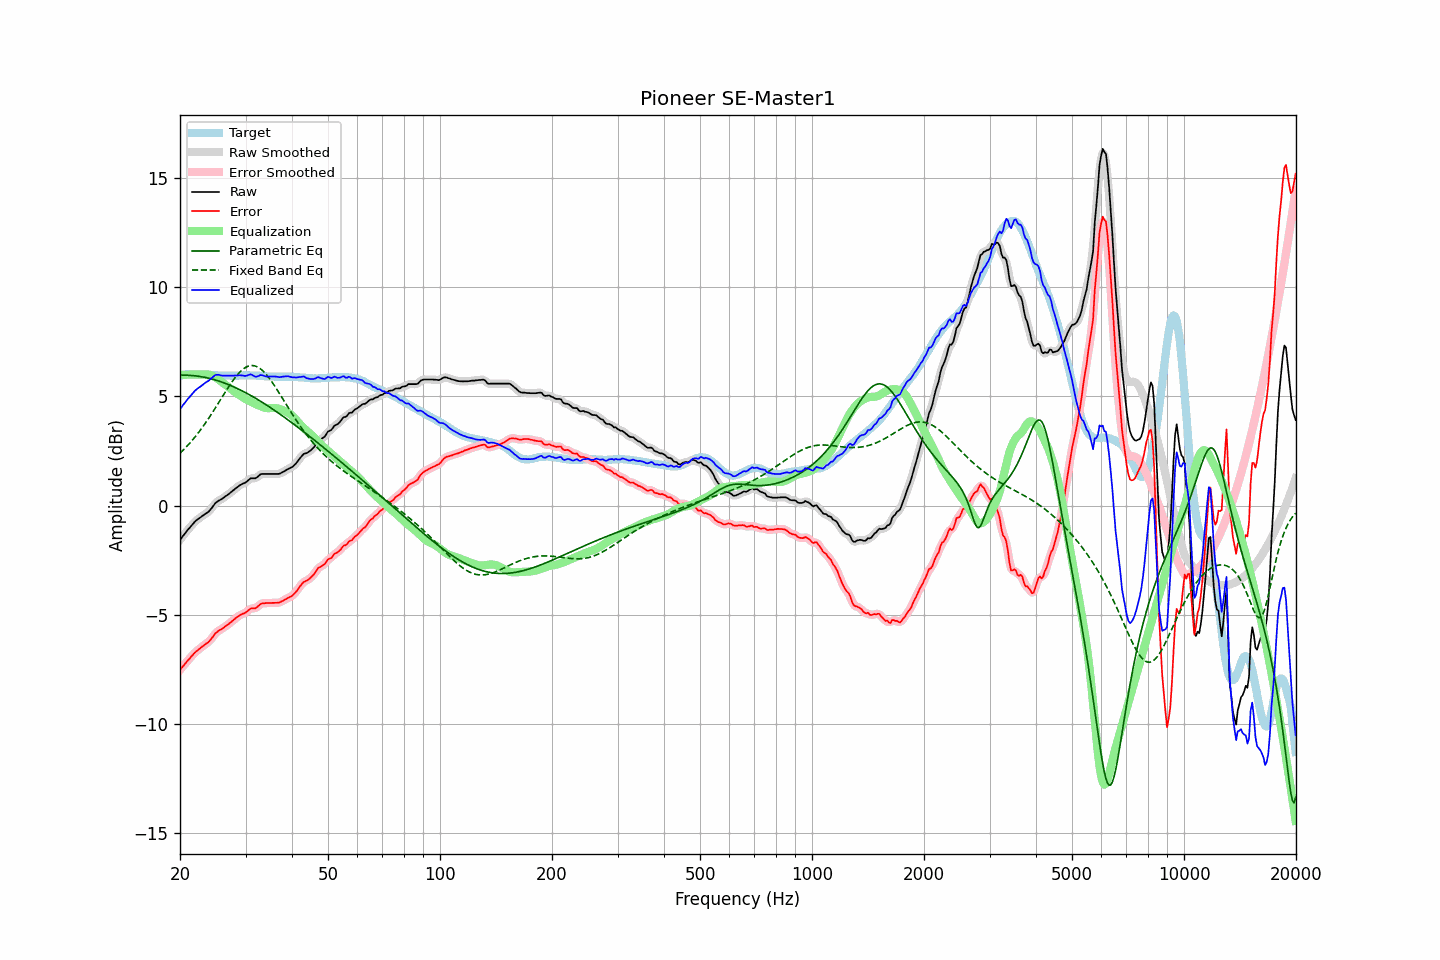

The file beside this chart, header and first rows:
frequency, raw, error, smoothed, error_smoothed, equalization, parametric_eq, fixed_band_eq, equalized_raw, equalized_smoothed, target
20.00, -1.57, -7.53, -1.58, -7.54, 6.00, 5.98, 2.40, 4.43, 4.42, 5.96
20.20, -1.48, -7.45, -1.48, -7.45, 6.00, 5.98, 2.47, 4.52, 4.52, 5.97
20.40, -1.38, -7.36, -1.38, -7.36, 6.00, 5.98, 2.54, 4.62, 4.62, 5.98
20.61, -1.29, -7.27, -1.29, -7.27, 6.00, 5.98, 2.62, 4.71, 4.71, 5.98
20.81, -1.19, -7.18, -1.20, -7.18, 6.00, 5.98, 2.69, 4.81, 4.80, 5.99
21.02, -1.10, -7.09, -1.10, -7.10, 6.00, 5.97, 2.77, 4.90, 4.90, 5.99
21.23, -1.02, -7.02, -1.02, -7.01, 6.00, 5.97, 2.85, 4.98, 4.98, 6.00
21.44, -0.93, -6.93, -0.93, -6.93, 6.00, 5.96, 2.94, 5.07, 5.07, 6.00
21.66, -0.85, -6.85, -0.85, -6.85, 6.00, 5.96, 3.02, 5.15, 5.15, 6.00
21.87, -0.76, -6.76, -0.77, -6.77, 6.00, 5.95, 3.11, 5.24, 5.23, 6.00
22.09, -0.69, -6.70, -0.69, -6.70, 6.00, 5.94, 3.20, 5.31, 5.31, 6.01
22.31, -0.63, -6.64, -0.63, -6.64, 6.00, 5.93, 3.30, 5.37, 5.37, 6.01
22.54, -0.58, -6.58, -0.58, -6.58, 6.00, 5.92, 3.39, 5.42, 5.42, 6.00
22.76, -0.53, -6.52, -0.53, -6.52, 6.00, 5.91, 3.49, 5.47, 5.47, 5.99
22.99, -0.47, -6.46, -0.48, -6.46, 6.00, 5.90, 3.59, 5.53, 5.53, 5.99
23.22, -0.42, -6.41, -0.42, -6.40, 6.01, 5.88, 3.69, 5.59, 5.59, 5.99
23.45, -0.37, -6.35, -0.38, -6.35, 6.01, 5.87, 3.80, 5.64, 5.64, 5.98
23.69, -0.32, -6.30, -0.32, -6.30, 6.01, 5.85, 3.91, 5.69, 5.69, 5.98
23.92, -0.27, -6.25, -0.26, -6.23, 6.00, 5.83, 4.02, 5.73, 5.74, 5.97
24.16, -0.18, -6.16, -0.18, -6.16, 5.98, 5.82, 4.13, 5.80, 5.80, 5.97
24.40, -0.09, -6.06, -0.09, -6.06, 5.96, 5.80, 4.24, 5.87, 5.87, 5.97
24.65, 0.01, -5.97, 0.01, -5.96, 5.92, 5.78, 4.36, 5.93, 5.93, 5.97
24.89, 0.11, -5.86, 0.10, -5.88, 5.88, 5.76, 4.47, 5.99, 5.98, 5.97
25.14, 0.17, -5.80, 0.17, -5.80, 5.83, 5.73, 4.59, 6.00, 6.00, 5.97
25.39, 0.22, -5.74, 0.22, -5.75, 5.78, 5.71, 4.71, 5.99, 5.99, 5.96
25.65, 0.26, -5.70, 0.26, -5.70, 5.72, 5.69, 4.83, 5.98, 5.98, 5.96
25.91, 0.30, -5.66, 0.30, -5.66, 5.66, 5.66, 4.95, 5.96, 5.96, 5.96
26.16, 0.35, -5.61, 0.35, -5.61, 5.60, 5.63, 5.06, 5.95, 5.95, 5.96
26.43, 0.41, -5.55, 0.40, -5.56, 5.55, 5.61, 5.18, 5.96, 5.95, 5.96
26.69, 0.46, -5.50, 0.46, -5.50, 5.50, 5.58, 5.30, 5.96, 5.96, 5.96
26.96, 0.51, -5.45, 0.51, -5.45, 5.44, 5.55, 5.41, 5.95, 5.96, 5.96
27.23, 0.57, -5.39, 0.57, -5.39, 5.39, 5.52, 5.52, 5.95, 5.95, 5.96
27.50, 0.63, -5.33, 0.63, -5.33, 5.33, 5.49, 5.63, 5.95, 5.95, 5.96
27.77, 0.69, -5.27, 0.69, -5.27, 5.27, 5.45, 5.74, 5.96, 5.96, 5.96
28.05, 0.75, -5.21, 0.75, -5.21, 5.21, 5.42, 5.84, 5.96, 5.96, 5.96
28.33, 0.81, -5.15, 0.81, -5.15, 5.16, 5.39, 5.93, 5.96, 5.96, 5.95
28.62, 0.86, -5.10, 0.86, -5.10, 5.11, 5.35, 6.02, 5.96, 5.97, 5.95
28.90, 0.92, -5.05, 0.91, -5.05, 5.06, 5.32, 6.10, 5.98, 5.97, 5.96
29.19, 0.96, -5.00, 0.96, -5.00, 5.01, 5.28, 6.17, 5.97, 5.97, 5.96
29.48, 1.00, -4.96, 0.99, -4.97, 4.96, 5.24, 6.24, 5.96, 5.96, 5.96
29.78, 1.03, -4.94, 1.03, -4.94, 4.92, 5.21, 6.29, 5.94, 5.95, 5.97
30.08, 1.07, -4.90, 1.07, -4.90, 4.88, 5.17, 6.34, 5.94, 5.95, 5.97
30.38, 1.13, -4.84, 1.13, -4.84, 4.84, 5.13, 6.38, 5.97, 5.97, 5.97
30.68, 1.19, -4.78, 1.19, -4.78, 4.81, 5.09, 6.40, 5.99, 5.99, 5.97
30.99, 1.25, -4.72, 1.23, -4.74, 4.77, 5.05, 6.42, 6.02, 6.00, 5.97
31.30, 1.25, -4.72, 1.25, -4.72, 4.73, 5.00, 6.42, 5.98, 5.98, 5.96
31.61, 1.25, -4.72, 1.25, -4.71, 4.69, 4.96, 6.41, 5.94, 5.94, 5.96
31.93, 1.25, -4.71, 1.26, -4.70, 4.65, 4.92, 6.39, 5.90, 5.92, 5.96
32.24, 1.30, -4.65, 1.30, -4.65, 4.62, 4.88, 6.36, 5.92, 5.92, 5.95
32.57, 1.36, -4.59, 1.36, -4.59, 4.59, 4.83, 6.32, 5.94, 5.95, 5.95
32.89, 1.43, -4.52, 1.41, -4.53, 4.56, 4.79, 6.27, 5.98, 5.97, 5.95
33.22, 1.45, -4.49, 1.44, -4.50, 4.53, 4.74, 6.21, 5.97, 5.97, 5.94
33.55, 1.45, -4.49, 1.45, -4.48, 4.50, 4.69, 6.14, 5.95, 5.95, 5.93
33.89, 1.45, -4.48, 1.45, -4.48, 4.48, 4.65, 6.06, 5.93, 5.93, 5.92
34.23, 1.45, -4.47, 1.45, -4.47, 4.47, 4.60, 5.98, 5.91, 5.91, 5.92
34.57, 1.45, -4.47, 1.45, -4.47, 4.46, 4.55, 5.89, 5.91, 5.91, 5.92
34.92, 1.45, -4.47, 1.45, -4.47, 4.47, 4.50, 5.79, 5.91, 5.91, 5.92
35.27, 1.45, -4.47, 1.45, -4.47, 4.47, 4.45, 5.69, 5.92, 5.92, 5.92
35.62, 1.45, -4.47, 1.45, -4.47, 4.47, 4.40, 5.58, 5.92, 5.92, 5.91
35.97, 1.45, -4.46, 1.45, -4.46, 4.47, 4.35, 5.47, 5.92, 5.91, 5.91
... 635 more rows
